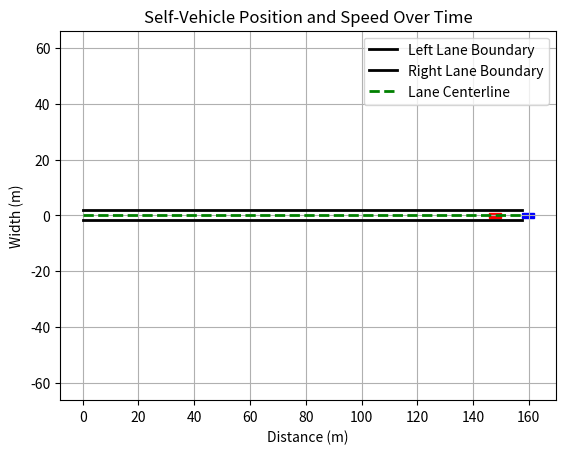

This figure's Python source:
import math
import matplotlib.pyplot as plt
import numpy as np
import matplotlib.patches as patches


class IDMModel:
    def __init__(self, v0, T, a, b, s0, d, dt=0.1):
        self.v0 = v0  # 自由流速度
        self.T = T  # 舒适时间头way
        self.a = a  # 最大加速度
        self.b = b  # 加速度耦合系数
        self.s0 = s0  # 最小安全跟随距离
        self.d = d  # 车辆长度
        self.dt = dt  # 时间步长

    def calculate_next_velocity(self, v, s, v_front):
        # 计算期望速度
        v_desired = self.v0 * (math.tanh((s - self.s0) / self.T) + math.tanh((s - self.s0 - self.d) / self.T))

        # 计算期望加速度
        a_desired = self.a * (1.0 - (v / self.v0) ** 4 - (self.s_desired(v, v_front) / s) ** 2)

        # 计算下一时刻的速度
        v_next = v + a_desired * self.dt

        return v_next

    def s_desired(self, v, v_front):
        return self.s0 + max(0.0, v * self.T + 0.5 * v * (v - v_front) / math.sqrt(self.a * self.b))


class MOBILModel:
    def __init__(self, idm_model, threshold):
        self.idm_model = idm_model
        self.threshold = threshold

    def should_lane_change(self, v_self, s_self, v_front, s_front, v_rear):
        v_self_desired = self.idm_model.calculate_next_velocity(v_self, s_self, v_front)  # 修正此处的方法名
        v_self_current = min(v_self, v_self_desired)
        v_rear_current = v_rear if v_rear is not None else 0.0

        if v_self_current < v_front:
            return False  # 不进行车道变更，因为速度较慢的车辆在前方

        if v_self_current - v_front >= self.threshold and v_self_current - v_rear_current >= self.threshold:
            return True  # 进行车道变更，因为有足够的加速度来安全变道

        return False


def simulate_traffic(num_steps, initial_velocity, initial_distance, lead_vehicle_velocity):
    idm = IDMModel(25.0, 1.5, 1.0, 2.0, 2.0, 4.0)  # 添加车辆长度参数
    mobil = MOBILModel(idm, 1.0)  # 设置 MOBIL 模型的阈值
    velocities = [initial_velocity]
    distances = [initial_distance]

    lane_change = False  # 是否执行车道变换
    lane_change_start_step = None  # 车道变换开始的步数
    lane_change_target_lane = None  # 目标车道（0表示左车道，1表示右车道）

    for step in range(num_steps):
        v = velocities[-1]
        s = distances[-1]
        v_front = lead_vehicle_velocity
        v_rear = velocities[step - 1] if step > 0 else None  # 前一步的速度

        # 如果当前没有进行车道变换，而且 MOBIL 模型建议变换
        if not lane_change and mobil.should_lane_change(v, s, v_front, 0, v_rear):
            lane_change = True
            lane_change_start_step = step
            lane_change_target_lane = 1  # 这里示例选择向右变道，实际应用中可根据需要修改

        # 如果当前正在进行车道变换
        if lane_change:
            # 在车道变换开始后的一定步数后，切换到目标车道
            if step - lane_change_start_step >= 10:  # 假设变道需要10步完成
                lane_change_target_lane = None  # 变道完成，重置目标车道
                lane_change = False

        # 计算下一步速度和位置
        v_next = idm.calculate_next_velocity(v, s, v_front)
        s_next = s + v_next * idm.dt

        velocities.append(v_next)
        distances.append(s_next)

    return velocities, distances


if __name__ == "__main__":
    num_steps = 100
    initial_velocity = 10.0
    initial_distance = 5.0
    lead_vehicle_velocity = 15.0

    velocities, distances = simulate_traffic(num_steps, initial_velocity, initial_distance, lead_vehicle_velocity)

    # 初始化自车位置和尺寸
    car_length = 4.0  # 车辆长度
    car_width = 1.8  # 车辆宽度
    car_x = [0]  # 自车x坐标列表
    car_y = [0]  # 自车y坐标列表

    # 创建车道边界线坐标
    lane_width = 3.5  # 车道宽度
    left_lane_boundary_x = np.array([0, max(distances) + 10])
    left_lane_boundary_y = np.array([-lane_width / 2, -lane_width / 2])
    right_lane_boundary_x = np.array([0, max(distances) + 10])
    right_lane_boundary_y = np.array([lane_width / 2, lane_width / 2])
    # 创建车道中心线坐标
    lane_center_x = np.array([0, max(distances) + 10])
    lane_center_y = np.array([0, 0])
    # 创建可视化窗口
    fig, ax = plt.subplots()

    for t, v in enumerate(velocities):
        s = distances[t]

        # 更新自车位置
        car_x.append(s)
        car_y.append(0)

        # 清空图形
        ax.clear()

        # 绘制车道边界线
        ax.plot(left_lane_boundary_x, left_lane_boundary_y, 'k-', linewidth=2, label='Left Lane Boundary')
        ax.plot(right_lane_boundary_x, right_lane_boundary_y, 'k-', linewidth=2, label='Right Lane Boundary')

        # 绘制车道中心线
        ax.plot(lane_center_x, lane_center_y, 'g--', linewidth=2, label='Lane Centerline')

        # 绘制自车矩形
        car_rect = patches.Rectangle((car_x[t], car_y[t] - car_width / 2), car_length, car_width, linewidth=1,
                                     edgecolor='r', facecolor='r')
        ax.add_patch(car_rect)

        # 绘制前车
        lead_car_x = s + 10  # 前车距离自车10米
        lead_car_rect = patches.Rectangle((lead_car_x, car_y[t] - car_width / 2), car_length, car_width, linewidth=1,
                                          edgecolor='b', facecolor='b')
        ax.add_patch(lead_car_rect)

        # 设置坐标轴范围
        ax.set_xlim(-5, max(s + 10, 50))
        ax.set_ylim(-lane_width / 2 - 1, lane_width / 2 + 1)

        # 绘制图例
        ax.legend(loc='upper right')

        plt.xlabel("Distance (m)")
        plt.ylabel("Width (m)")
        plt.axis("equal")
        plt.title("Self-Vehicle Position and Speed Over Time")
        plt.grid()

        # 显示图形
        plt.pause(0.1)

    plt.show()
